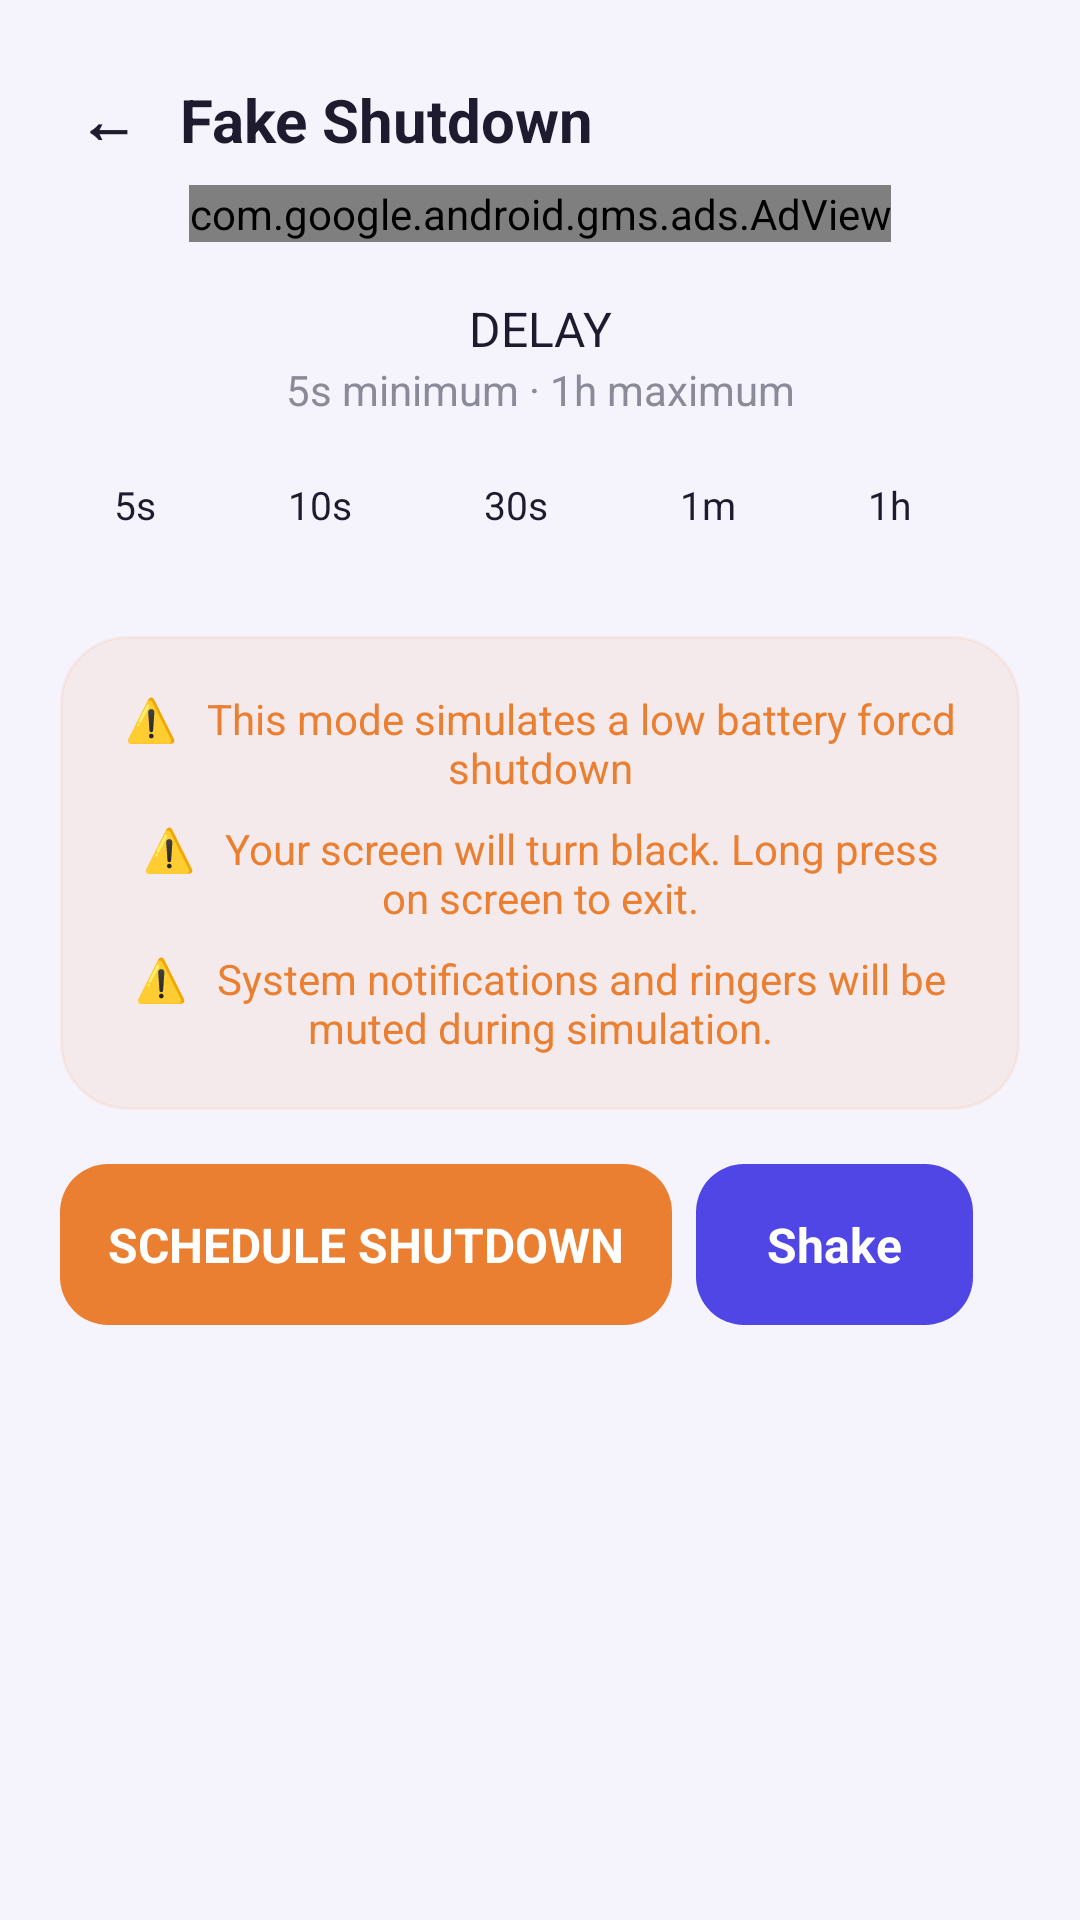

The Android layout XML behind this screen, and the referenced resources:
<!-- AndroidManifest.xml: application theme Theme.EscapeVault -->
<!-- res/layout/activity_shutdown_setup.xml -->
<?xml version="1.0" encoding="utf-8"?>
<ScrollView xmlns:android="http://schemas.android.com/apk/res/android"
    android:layout_width="match_parent"
    android:layout_height="match_parent"
    android:background="@color/bg_screen"
    android:fillViewport="true"
    android:fitsSystemWindows="true">



    <LinearLayout
        android:layout_width="match_parent"
        android:layout_height="wrap_content"
        android:orientation="vertical"
        android:padding="20dp">


        
        <LinearLayout
            android:layout_width="match_parent"
            android:layout_height="wrap_content"
            android:orientation="horizontal"
            android:gravity="center_vertical">

            <TextView
                android:id="@+id/btn_back"
                android:layout_width="wrap_content"
                android:layout_height="wrap_content"
                android:text="←"
                android:textSize="20sp"
                android:textStyle="bold"
                android:textColor="@color/text_dark"
                android:padding="6dp"
                android:clickable="true"
                android:focusable="true" />

            <TextView
                android:layout_width="wrap_content"
                android:layout_height="wrap_content"
                android:layout_marginStart="8dp"
                android:text="Fake Shutdown"
                android:textStyle="bold"
                android:textSize="20sp"
                android:textColor="@color/text_dark" />
        </LinearLayout>









        <com.google.android.gms.ads.AdView
            xmlns:ads="http://schemas.android.com/apk/res-auto"
            android:id="@+id/adView_shutdown_banner"
            android:layout_width="wrap_content"
            android:layout_height="wrap_content"
            android:layout_marginTop="2dp"
            ads:adSize="BANNER"
            android:layout_gravity="center_horizontal"
            ads:adUnitId="ca-app-pub-3940256099942544/6300978111" />









        
        <TextView
            android:layout_width="match_parent"
            android:layout_height="wrap_content"
            android:layout_marginTop="18dp"
            android:gravity="center"
            android:text="Delay"
            android:textSize="16sp"
            android:textColor="@color/text_dark"
            android:textAllCaps="true"/>

        <TextView
            android:layout_width="match_parent"
            android:layout_height="wrap_content"
            android:gravity="center"
            android:text="5s minimum · 1h maximum"
            android:textSize="14sp"
            android:textColor="@color/text_gray" />

        
        <HorizontalScrollView
            android:layout_width="match_parent"
            android:layout_height="wrap_content"
            android:layout_marginTop="10dp"
            android:scrollbars="none"
            android:clipToPadding="false"
            android:paddingEnd="4dp">

            <LinearLayout
                android:id="@+id/chip_group_delay"
                android:layout_width="wrap_content"
                android:layout_height="wrap_content"
                android:orientation="horizontal">

                <TextView
                    android:id="@+id/chip_5s"
                    style="@style/DelayChip"
                    android:layout_marginStart="0dp"
                    android:text="5s" />

                <TextView
                    android:id="@+id/chip_10s"
                    style="@style/DelayChip"
                    android:text="10s" />

                <TextView
                    android:id="@+id/chip_30s"
                    style="@style/DelayChip"
                    android:text="30s" />

                <TextView
                    android:id="@+id/chip_1m"
                    style="@style/DelayChip"
                    android:text="1m" />


                <TextView
                    android:id="@+id/chip_1h"
                    style="@style/DelayChip"
                    android:text="1h" />


                <TextView
                    android:id="@+id/chip_custom"
                    style="@style/DelayChip"
                    android:layout_marginEnd="0dp"
                    android:text="Custom" />

            </LinearLayout>
        </HorizontalScrollView>

        
        <LinearLayout
            android:id="@+id/date_time_layout"
            android:layout_width="match_parent"
            android:layout_height="wrap_content"
            android:orientation="horizontal"
            android:background="@drawable/bg_rounded_lavender"
            android:padding="12dp"
            android:layout_marginTop="14dp"
            android:visibility="gone">

            <LinearLayout
                android:layout_width="0dp"
                android:layout_height="wrap_content"
                android:layout_weight="1"
                android:orientation="vertical"
                android:gravity="center">

                <TextView
                    android:layout_width="wrap_content"
                    android:layout_height="wrap_content"
                    android:text="Date"
                    android:textSize="14sp"
                    android:textColor="@color/text_gray" />

                <TextView
                    android:id="@+id/field_date"
                    android:layout_width="match_parent"
                    android:layout_height="wrap_content"
                    android:layout_marginTop="6dp"
                    android:background="@drawable/bg_input_field"
                    android:gravity="center"
                    android:paddingHorizontal="12dp"
                    android:paddingVertical="16dp"
                    android:text="27 Sep 2026"
                    android:textSize="14sp"
                    android:textColor="@color/text_dark"
                    android:clickable="true"
                    android:focusable="true" />
            </LinearLayout>

            <LinearLayout
                android:layout_width="0dp"
                android:layout_height="wrap_content"
                android:layout_weight="1"
                android:layout_marginStart="10dp"
                android:orientation="vertical"
                android:gravity="center">

                <TextView
                    android:layout_width="wrap_content"
                    android:layout_height="wrap_content"
                    android:text="Time"
                    android:textSize="14sp"
                    android:textColor="@color/text_gray" />

                <TextView
                    android:id="@+id/field_time"
                    android:layout_width="match_parent"
                    android:layout_height="wrap_content"
                    android:layout_marginTop="6dp"
                    android:background="@drawable/bg_input_field"
                    android:gravity="center"
                    android:text="08:45 PM"
                    android:textSize="14sp"
                    android:paddingHorizontal="12dp"
                    android:paddingVertical="16dp"
                    android:textColor="@color/text_dark"
                    android:clickable="true"
                    android:focusable="true" />
            </LinearLayout>

        </LinearLayout>






    
    <LinearLayout
        android:layout_width="match_parent"
        android:layout_height="wrap_content"
        android:orientation="vertical"
        android:background="@drawable/bg_tool_card"
        android:backgroundTint="#15EB7F31"
        android:layout_marginTop="25dp"
        android:padding="18dp">

        <TextView
            android:layout_width="wrap_content"
            android:layout_height="wrap_content"
            android:textSize="14dp"
            android:gravity="center"
            android:textColor="#EB7F31"
            android:text="⚠️   This mode simulates a low battery forcd shutdown"/>


        <TextView
            android:layout_width="wrap_content"
            android:layout_height="wrap_content"
            android:textSize="14dp"
            android:layout_marginTop="8dp"
            android:gravity="center"
            android:textColor="#EB7F31"
            android:text="⚠️   Your screen will turn black. Long press on screen to exit."/>


        <TextView
            android:layout_width="wrap_content"
            android:layout_height="wrap_content"
            android:textSize="14dp"
            android:layout_marginTop="8dp"
            android:gravity="center"
            android:textColor="#EB7F31"
            android:text="⚠️   System notifications and ringers will be muted during simulation."/>




    </LinearLayout>










        <LinearLayout
            android:layout_width="match_parent"
            android:layout_height="wrap_content"
            android:orientation="horizontal"
            android:layout_marginTop="18dp"
            android:weightSum="2"
            >

            
            <TextView
                android:id="@+id/btn_schedule_shutdown"
                android:layout_width="wrap_content"
                android:layout_height="wrap_content"
                android:background="@drawable/bg_button_primary_pill"
                android:backgroundTint="#EB7F31"
                android:gravity="center"
                android:padding="16dp"
                android:text="Schedule Shutdown"
                android:textAllCaps="true"
                android:textStyle="bold"
                android:textSize="16sp"
                android:textColor="@color/white"
                android:clickable="true"
                android:focusable="true"
                android:layout_marginEnd="4dp"/>


            
            <TextView
                android:id="@+id/btn_shake_shutdown"
                android:layout_width="wrap_content"
                android:layout_height="wrap_content"
                android:layout_marginStart="4dp"
                android:layout_weight="1"
                android:background="@drawable/bg_button_primary_pill"
                android:clickable="true"
                android:focusable="true"
                android:gravity="center"
                android:padding="16dp"
                android:text="Shake"
                android:textColor="@color/white"
                android:textSize="16sp"
                android:textStyle="bold" />


        </LinearLayout>










    </LinearLayout>



</ScrollView>
<!-- resources referenced by this layout -->
<resources>
  <color name="bg_screen">#F5F4FC</color>
  <color name="text_dark">#1E1B2E</color>
  <color name="text_gray">#8B8A99</color>
  <color name="white">#FFFFFFFF</color>
  <!-- drawable bg_button_primary_pill (drawable) -->
  <?xml version="1.0" encoding="utf-8"?>
  <shape xmlns:android="http://schemas.android.com/apk/res/android"
      android:shape="rectangle">
      <solid android:color="@color/purple_primary" />
      <corners android:radius="16dp" />
  </shape>
  <!-- drawable bg_rounded_lavender (drawable) -->
  <?xml version="1.0" encoding="utf-8"?>
  <shape xmlns:android="http://schemas.android.com/apk/res/android"
      android:shape="rectangle">
      <solid android:color="@color/purple_light" />
      <corners android:radius="22dp" />
  </shape>
  <!-- drawable bg_tool_card (drawable) -->
  <?xml version="1.0" encoding="utf-8"?>
  <shape xmlns:android="http://schemas.android.com/apk/res/android"
      android:shape="rectangle">
      <solid android:color="@color/white" />
      <corners android:radius="22dp" />
      <stroke
          android:width="1dp"
          android:color="@color/divider" />
  </shape>
  <style name="DelayChip">
          <item name="android:layout_width">wrap_content</item>
          <item name="android:layout_height">wrap_content</item>
          <item name="android:layout_marginStart">8dp</item>
          <item name="android:paddingStart">18dp</item>
          <item name="android:paddingEnd">18dp</item>
          <item name="android:paddingTop">10dp</item>
          <item name="android:paddingBottom">10dp</item>
          <item name="android:background">@drawable/bg_chip_unselected</item>
          <item name="android:textColor">@color/text_dark</item>
          <item name="android:textSize">13sp</item>
          <item name="android:clickable">true</item>
          <item name="android:focusable">true</item>
      </style>
  <style name="Theme.EscapeVault" parent="Base.Theme.EscapeVault" />
  <color name="purple_primary">#4F46E5</color>
  <color name="purple_light">#EDEBFC</color>
  <color name="divider">#ECEAF5</color>
  <style name="Base.Theme.EscapeVault" parent="Theme.Material3.DayNight.NoActionBar">
          
          
      </style>
</resources>
